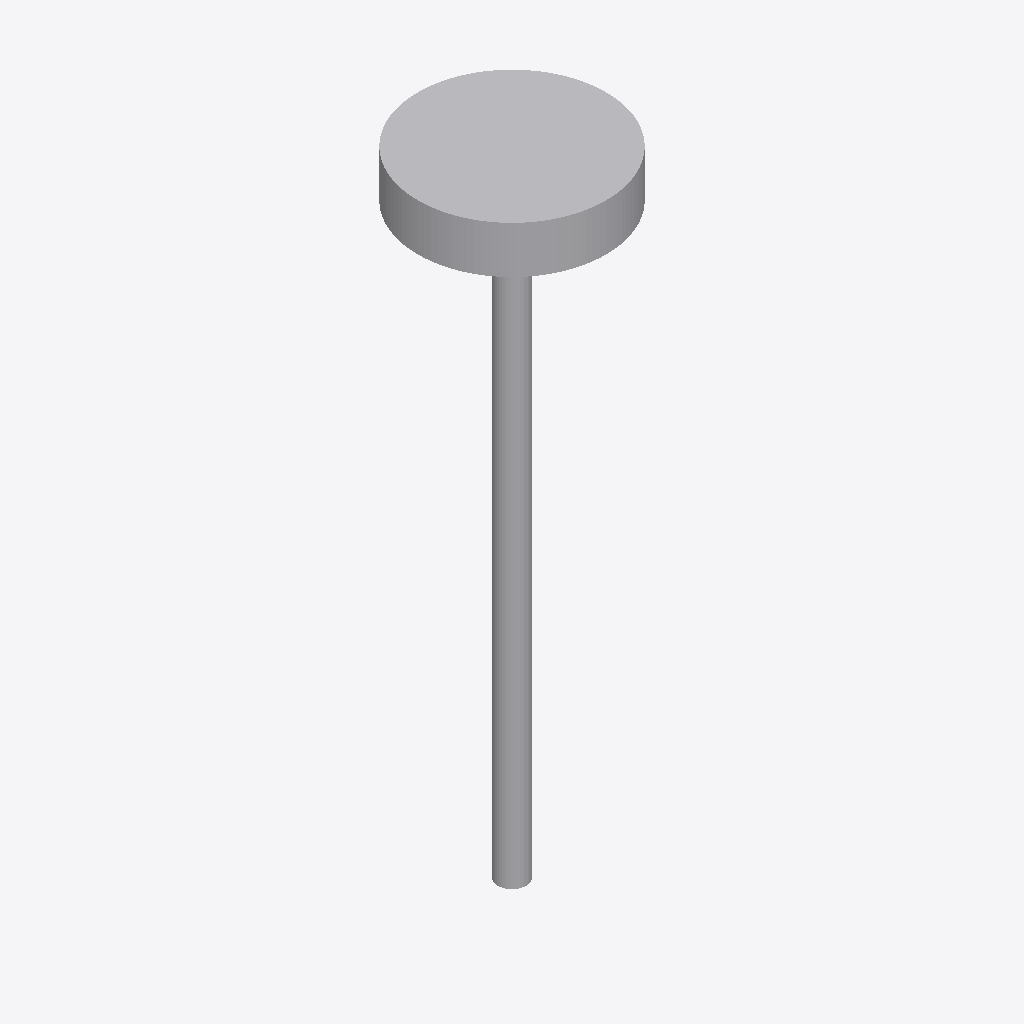
Isometric view of an IFC building model (IFC-SPF (STEP), schema IFC2X3, length unit metre), seen from the south-west, elements coloured by IFC class: 1 other element (light grey).
Extent 2.0 m × 2.0 m × 6.8 m (x, y, z). Storeys (1): Port De Barcelona at 0.00 m. Elements (1): 1 IfcFurnishingElement.

HEADER;
FILE_DESCRIPTION(('ViewDefinition [CoordinationView_V2.0]'),'2;1');
FILE_NAME('','',(''),(''),'','','');
FILE_SCHEMA(('IFC2X3'));
ENDSEC;
DATA;
#105=IFCPROJECT('34UKVHeH5CHvrwyycS_2aZ',$,'Port De Barcelona',$,$,'Port De Barcelona','Port De Barcelona',(#97),#92);
#130=IFCSITE('34UKVHeH5CHvrwyycS_2aX',$,'Default',$,$,#127,$,$,.ELEMENT.,(42,21,31,181945),(-71,-3,-24,-263305),0.0,$,$);
#115=IFCBUILDING('34UKVHeH5CHvrwyycS_2aY',$,'Port De Barcelona',$,$,#32,$,'Port De Barcelona',.ELEMENT.,$,$,$);
#124=IFCBUILDINGSTOREY('34UKVHeH5CHvrwyybZ1_NS',$,'Port De Barcelona',$,'Level:8mm Head',#122,$,'Port De Barcelona',.ELEMENT.,0.0);
#214=IFCFURNISHINGELEMENT('3tD9IK2F9Atv9d3JkghHzP',$,'APBCN-URB-MOB-Arbol_Palmera_Abanico:Tipo1:2321656',$,'APBCN-URB-MOB-Arbol_Palmera_Abanico:Tipo1',#212,#207,'2321656');
ENDSEC;
